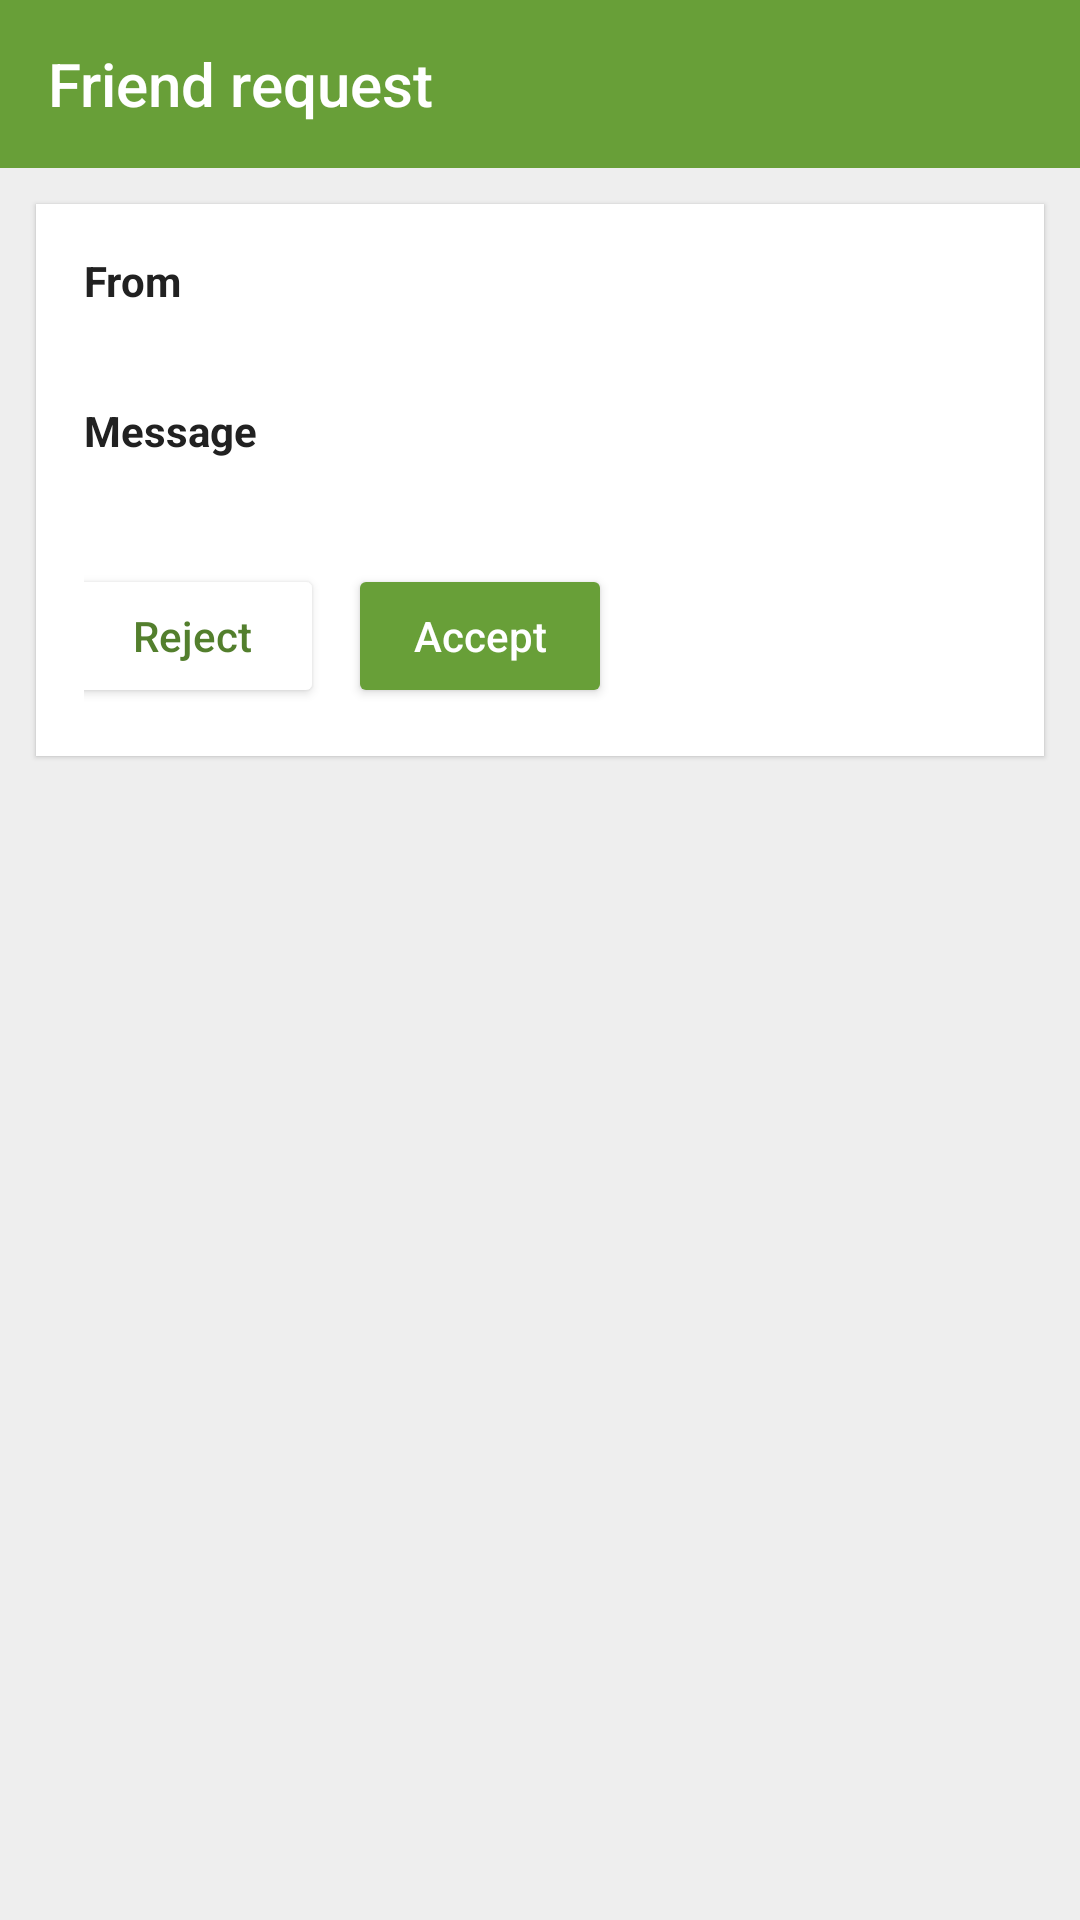

Produce the Android XML layout that renders to this screen, including the resource entries it uses.
<!-- AndroidManifest.xml: application theme AppTheme -->
<!-- res/layout/fragment_friend_request.xml -->
<?xml version="1.0" encoding="utf-8"?>
<LinearLayout xmlns:android="http://schemas.android.com/apk/res/android"
    xmlns:app="http://schemas.android.com/apk/res-auto"
    xmlns:tools="http://schemas.android.com/tools"
    android:layout_width="match_parent"
    android:layout_height="match_parent"
    android:background="@color/mg_chat_surface"
    android:orientation="vertical"
    tools:context=".ui.friendrequest.FriendRequestFragment">
    <androidx.appcompat.widget.Toolbar android:id="@+id/toolbar"
        android:layout_width="match_parent"
        android:layout_height="wrap_content"
        android:background="?attr/colorPrimary"
        android:theme="@style/ThemeOverlay.AppCompat.Dark.ActionBar"
        app:title="@string/friend_request"/>

    <LinearLayout android:id="@+id/content"
        android:layout_width="match_parent"
        android:layout_height="wrap_content"
        android:layout_marginHorizontal="12dp"
        android:layout_marginTop="12dp"
        android:background="@color/mg_surface"
        android:elevation="1dp"
        android:orientation="vertical"
        android:padding="16dp">
        <TextView
            android:layout_width="wrap_content"
            android:layout_height="wrap_content"
            android:text="@string/from"
            android:textColor="@color/mg_text_primary"
            android:textStyle="bold"/>
        <TextView android:id="@+id/from"
            android:layout_width="match_parent"
            android:layout_height="wrap_content"
            android:textColor="@color/mg_text_primary"
            android:textIsSelectable="true"/>
        <TextView
            android:layout_width="wrap_content"
            android:layout_height="wrap_content"
            android:layout_marginTop="12dp"
            android:text="@string/message"
            android:textColor="@color/mg_text_primary"
            android:textStyle="bold"/>
        <TextView android:id="@+id/message"
            android:layout_width="match_parent"
            android:layout_height="wrap_content"
            android:textColor="@color/mg_text_secondary"
            android:textIsSelectable="true"/>
        <androidx.constraintlayout.widget.ConstraintLayout
            android:layout_width="match_parent"
            android:layout_height="wrap_content"
            android:layout_marginTop="16dp"
            android:orientation="horizontal">
            <Button android:id="@+id/reject"
                android:layout_width="0dp"
                android:layout_height="wrap_content"
                android:layout_marginEnd="8dp"
                android:backgroundTint="@android:color/white"
                android:textAllCaps="false"
                android:textColor="?attr/colorPrimaryDark"
                android:text="@string/reject"
                app:layout_constraintEnd_toStartOf="@id/accept"
                app:layout_constraintStart_toStartOf="parent"
                app:layout_constraintTop_toTopOf="parent" />
            <Button android:id="@+id/accept"
                android:layout_width="0dp"
                android:layout_height="wrap_content"
                android:layout_marginStart="8dp"
                android:backgroundTint="?attr/colorPrimary"
                android:textAllCaps="false"
                android:textColor="@android:color/white"
                android:text="@string/accept"
                app:layout_constraintStart_toEndOf="@id/reject"
                app:layout_constraintRight_toRightOf="parent"
                app:layout_constraintTop_toTopOf="parent" />
        </androidx.constraintlayout.widget.ConstraintLayout>
    </LinearLayout>
</LinearLayout>
<!-- resources referenced by this layout -->
<resources>
  <color name="mg_chat_surface">#FFEEEEEE</color>
  <color name="mg_surface">#FFFFFFFF</color>
  <color name="mg_text_primary">#FF212121</color>
  <color name="mg_text_secondary">#FF4D4D4D</color>
  <string name="accept">Accept</string>
  <string name="friend_request">Friend request</string>
  <string name="from">From</string>
  <string name="message">Message</string>
  <string name="reject">Reject</string>
  <style name="AppTheme" parent="Theme.AppCompat.DayNight.NoActionBar">
          <item name="colorPrimary">@color/colorPrimary</item>
          <item name="colorPrimaryDark">@color/colorPrimaryDark</item>
          <item name="colorAccent">@color/colorAccent</item>
          <item name="colorSurface">@color/mg_surface</item>
          <item name="colorOnSurface">@color/mg_text_primary</item>
          <item name="actionModeBackground">@drawable/cab_bg_white</item>
          <item name="android:actionModeBackground">@drawable/cab_bg_white</item>
          <item name="actionModeCloseDrawable">@drawable/ic_cancel_small_dark</item>
          <item name="android:actionModeCloseDrawable">@drawable/ic_cancel_small_dark</item>
  
          <item name="android:navigationBarColor">#B3777777</item>
          <item name="android:statusBarColor">@color/colorPrimaryDark</item>
      </style>
  <color name="colorPrimary">#689F38</color>
  <color name="colorPrimaryDark">#537F2D</color>
  <color name="colorAccent">#689F38</color>
</resources>
